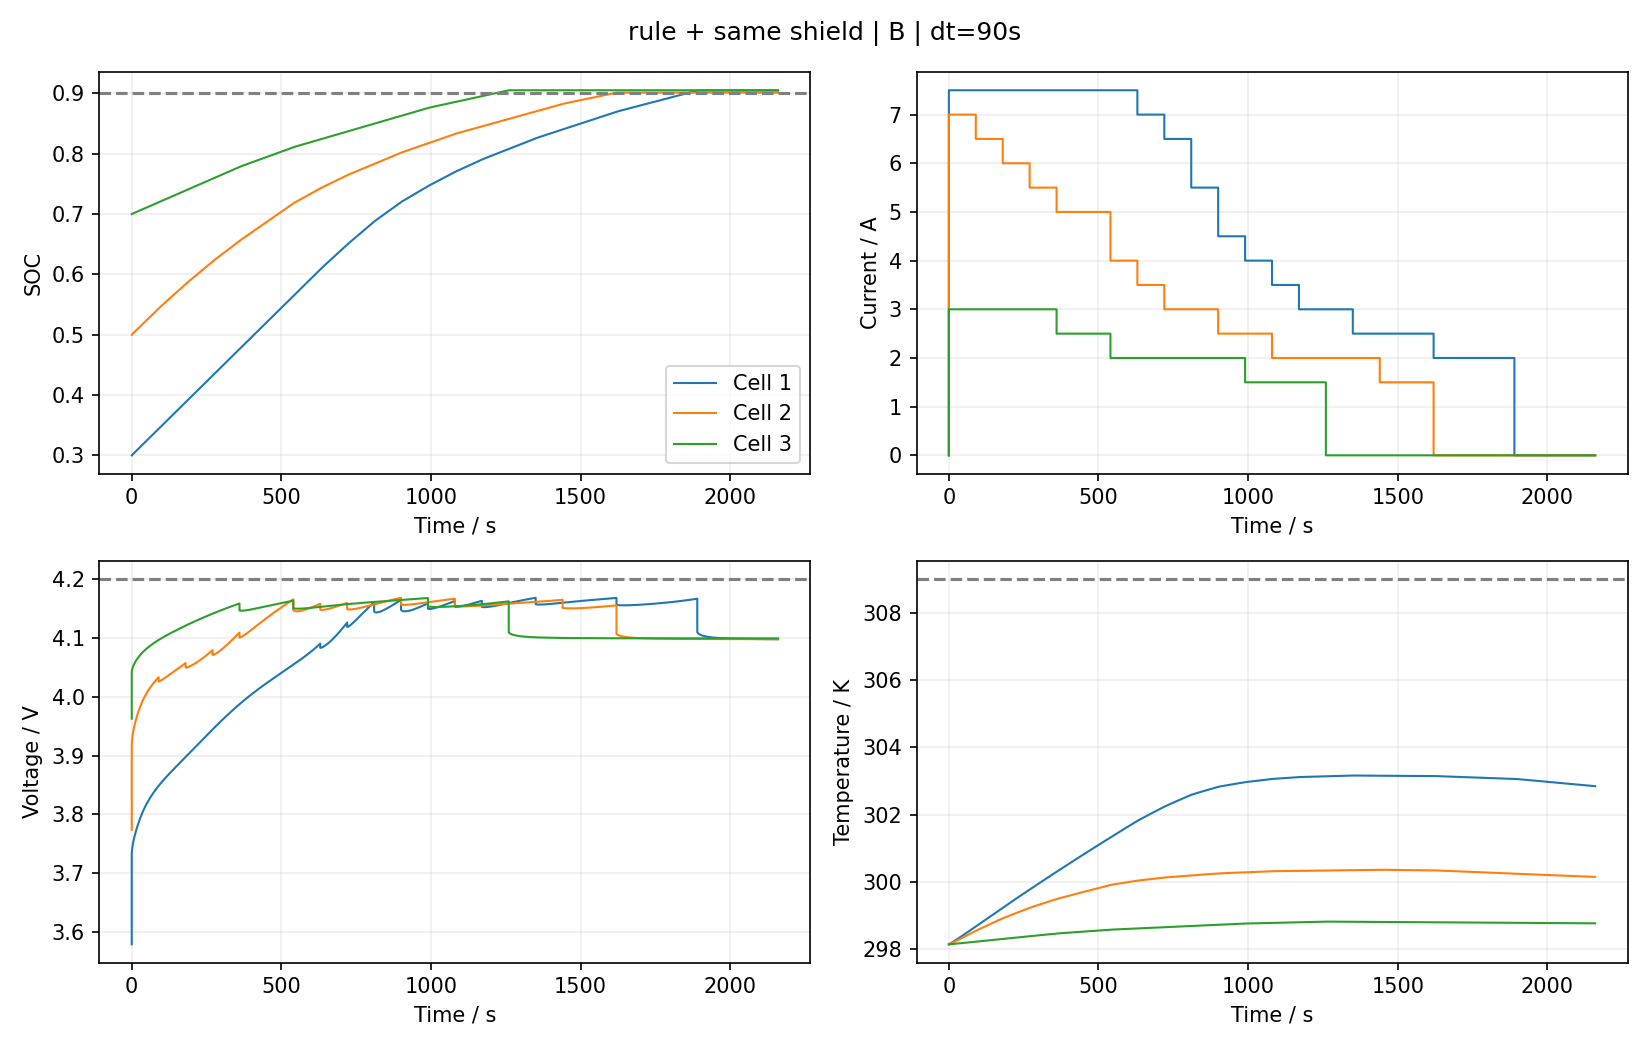

The file beside this chart, header and first rows:
time_s, cell, phase, soc, voltage_V, temperature_K, current_A, decision_index
0.0, 1, charge, 0.3, 3.579, 298.1, 0.0, -1
0.0, 2, charge, 0.5, 3.774, 298.1, 0.0, -1
0.0, 3, charge, 0.7, 3.963, 298.1, 0.0, -1
0.0, 1, charge, 0.3, 3.579, 298.1, 7.5, 0
0.0, 1, charge, 0.3, 3.733, 298.1, 7.5, 0
0.0, 2, charge, 0.5, 3.774, 298.1, 7.0, 0
0.0, 2, charge, 0.5, 3.919, 298.1, 7.0, 0
0.0, 3, charge, 0.7, 3.963, 298.1, 3.0, 0
0.0, 3, charge, 0.7, 4.042, 298.1, 3.0, 0
1, 1, charge, 0.3005, 3.74, 298.2, 7.5, 0
1, 2, charge, 0.5005, 3.926, 298.2, 7.0, 0
1, 3, charge, 0.7002, 4.046, 298.2, 3.0, 0
2.0, 1, charge, 0.301, 3.744, 298.2, 7.5, 0
2.0, 2, charge, 0.501, 3.931, 298.2, 7.0, 0
2.0, 3, charge, 0.7004, 4.048, 298.2, 3.0, 0
3.0, 1, charge, 0.3015, 3.747, 298.2, 7.5, 0
3.0, 2, charge, 0.5015, 3.935, 298.2, 7.0, 0
3.0, 3, charge, 0.7007, 4.05, 298.2, 3.0, 0
4.0, 1, charge, 0.302, 3.75, 298.2, 7.5, 0
4.0, 2, charge, 0.5019, 3.938, 298.2, 7.0, 0
4.0, 3, charge, 0.7009, 4.051, 298.2, 3.0, 0
5.0, 1, charge, 0.3024, 3.753, 298.2, 7.5, 0
5.0, 2, charge, 0.5024, 3.941, 298.2, 7.0, 0
5.0, 3, charge, 0.7011, 4.052, 298.2, 3.0, 0
6.0, 1, charge, 0.3029, 3.755, 298.2, 7.5, 0
6.0, 2, charge, 0.5029, 3.944, 298.2, 7.0, 0
6.0, 3, charge, 0.7013, 4.054, 298.2, 3.0, 0
7.0, 1, charge, 0.3034, 3.758, 298.2, 7.5, 0
7.0, 2, charge, 0.5034, 3.946, 298.2, 7.0, 0
7.0, 3, charge, 0.7015, 4.055, 298.2, 3.0, 0
8, 1, charge, 0.3039, 3.76, 298.2, 7.5, 0
8, 2, charge, 0.5039, 3.949, 298.2, 7.0, 0
8, 3, charge, 0.7017, 4.056, 298.2, 3.0, 0
9.0, 1, charge, 0.3044, 3.762, 298.2, 7.5, 0
9.0, 2, charge, 0.5044, 3.951, 298.2, 7.0, 0
9.0, 3, charge, 0.702, 4.057, 298.2, 3.0, 0
10.0, 1, charge, 0.3049, 3.764, 298.2, 7.5, 0
10.0, 2, charge, 0.5048, 3.953, 298.2, 7.0, 0
10.0, 3, charge, 0.7022, 4.058, 298.2, 3.0, 0
11.0, 1, charge, 0.3054, 3.766, 298.2, 7.5, 0
11.0, 2, charge, 0.5053, 3.955, 298.2, 7.0, 0
11.0, 3, charge, 0.7024, 4.059, 298.2, 3.0, 0
12.0, 1, charge, 0.3059, 3.768, 298.2, 7.5, 0
12.0, 2, charge, 0.5058, 3.957, 298.2, 7.0, 0
12.0, 3, charge, 0.7026, 4.06, 298.2, 3.0, 0
13.0, 1, charge, 0.3064, 3.77, 298.2, 7.5, 0
13.0, 2, charge, 0.5063, 3.959, 298.2, 7.0, 0
13.0, 3, charge, 0.7028, 4.06, 298.2, 3.0, 0
14.0, 1, charge, 0.3069, 3.771, 298.2, 7.5, 0
14.0, 2, charge, 0.5068, 3.961, 298.2, 7.0, 0
14.0, 3, charge, 0.703, 4.061, 298.2, 3.0, 0
15.0, 1, charge, 0.3073, 3.773, 298.2, 7.5, 0
15.0, 2, charge, 0.5073, 3.963, 298.2, 7.0, 0
15.0, 3, charge, 0.7033, 4.062, 298.2, 3.0, 0
16.0, 1, charge, 0.3078, 3.775, 298.2, 7.5, 0
16.0, 2, charge, 0.5077, 3.965, 298.2, 7.0, 0
16.0, 3, charge, 0.7035, 4.063, 298.2, 3.0, 0
17.0, 1, charge, 0.3083, 3.777, 298.2, 7.5, 0
17.0, 2, charge, 0.5082, 3.966, 298.2, 7.0, 0
17.0, 3, charge, 0.7037, 4.064, 298.2, 3.0, 0
... 6,570 more rows
